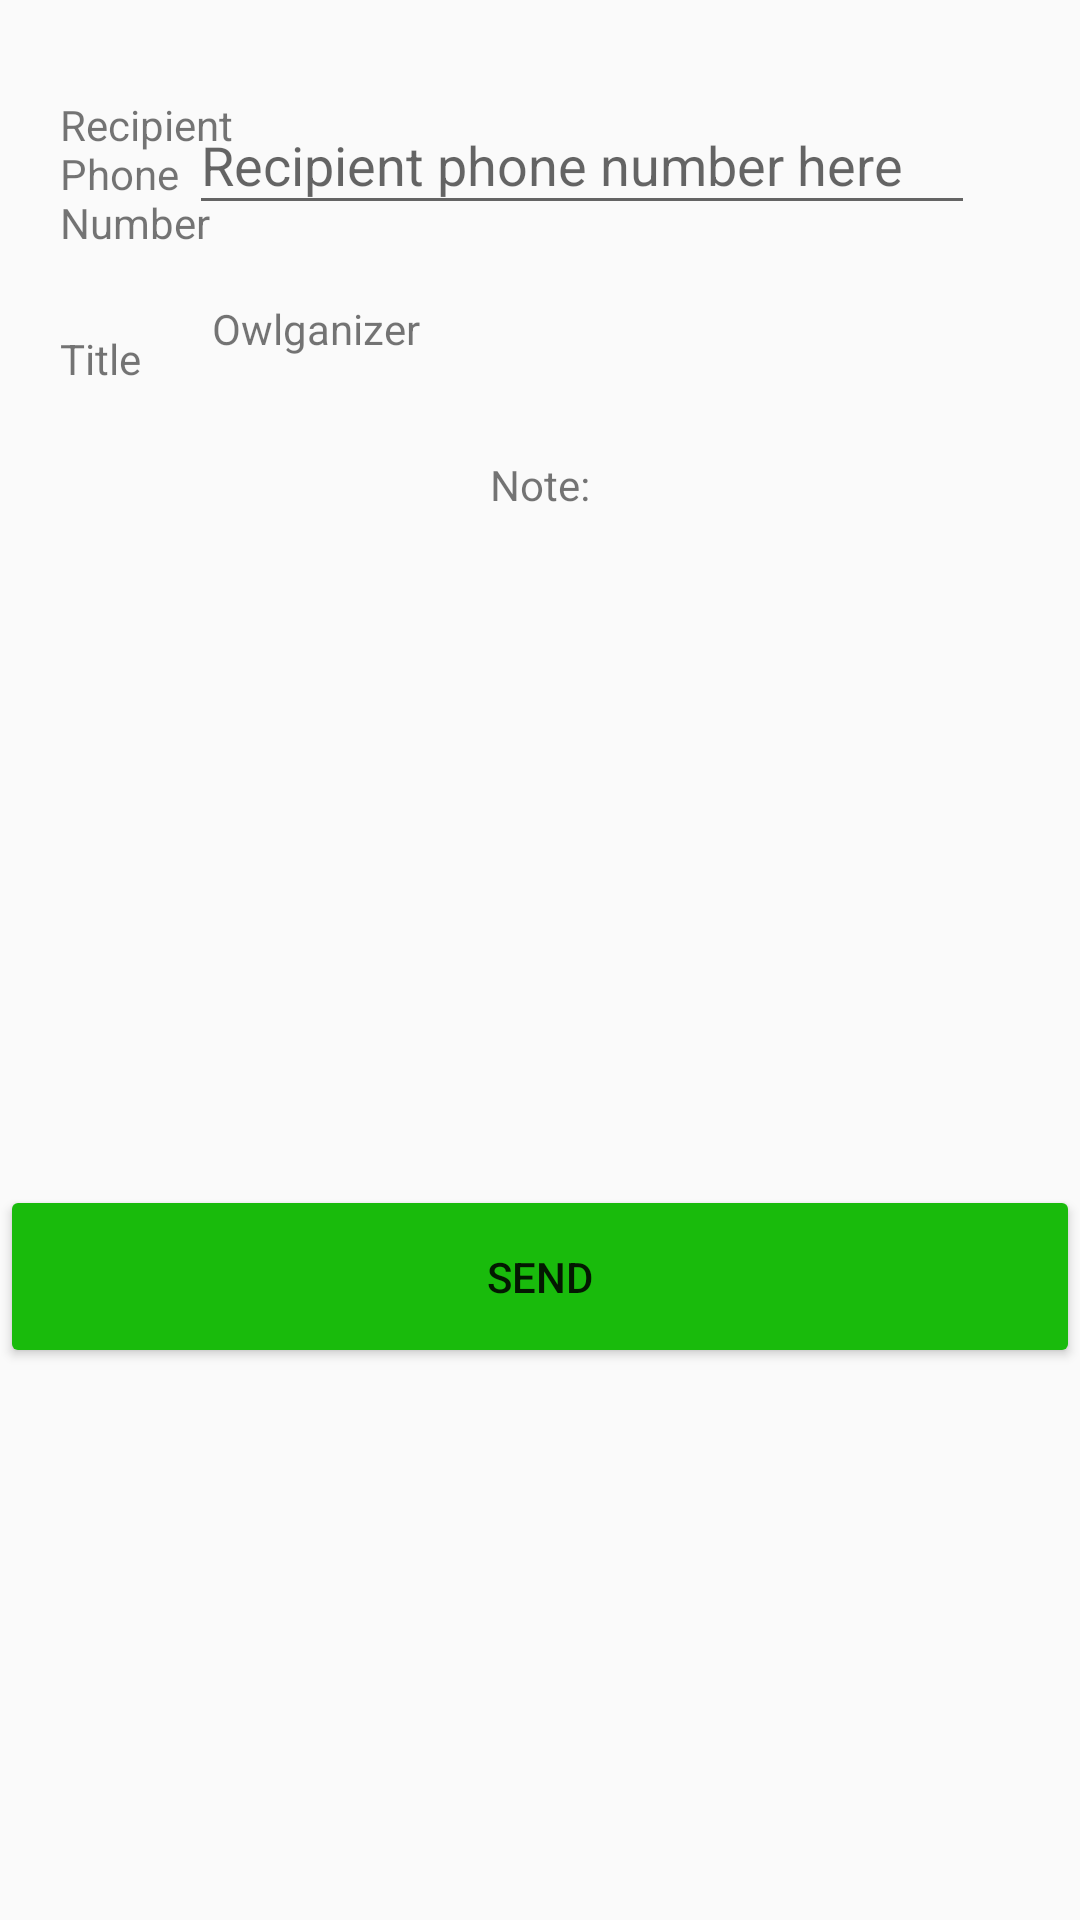

Reconstruct the res/layout file that produces this screen, plus the resources it refers to.
<!-- AndroidManifest.xml: application theme AppTheme -->
<!-- res/layout/activity_send_sms.xml -->
<?xml version="1.0" encoding="utf-8"?>
<androidx.constraintlayout.widget.ConstraintLayout xmlns:android="http://schemas.android.com/apk/res/android"
    xmlns:app="http://schemas.android.com/apk/res-auto"
    xmlns:tools="http://schemas.android.com/tools"
    android:layout_width="match_parent"
    android:layout_height="match_parent"
    tools:context=".activities.SendSmsActivity">

    <Button
        android:id="@+id/send_sms"
        android:layout_width="match_parent"
        android:layout_height="61dp"
        android:layout_marginTop="35dp"
        android:backgroundTint="#19BB0C"
        android:text="@string/button_send"
        app:layout_constraintEnd_toEndOf="parent"
        app:layout_constraintHorizontal_bias="1.0"
        app:layout_constraintStart_toStartOf="parent"
        app:layout_constraintTop_toBottomOf="@+id/sms_message" />

    <TextView
        android:id="@+id/sms_phone_label"
        android:layout_width="65dp"
        android:layout_height="57dp"
        android:layout_marginStart="20dp"
        android:layout_marginTop="32dp"
        android:text="@string/sms_phone_number"
        app:layout_constraintStart_toStartOf="parent"
        app:layout_constraintTop_toTopOf="parent" />

    <TextView
        android:id="@+id/sms_title"
        android:layout_width="wrap_content"
        android:layout_height="wrap_content"
        android:layout_marginStart="20dp"
        android:layout_marginTop="21dp"
        android:text="@string/title_label"
        app:layout_constraintStart_toStartOf="parent"
        app:layout_constraintTop_toBottomOf="@+id/sms_phone_label" />

    <TextView
        android:id="@+id/sms_message_label"
        android:layout_width="wrap_content"
        android:layout_height="wrap_content"
        android:layout_marginTop="23dp"
        android:text="@string/note_body_label"
        app:layout_constraintEnd_toEndOf="parent"
        app:layout_constraintStart_toStartOf="parent"
        app:layout_constraintTop_toBottomOf="@+id/sms_title_display" />

    <EditText
        android:id="@+id/sms_recipient"
        android:layout_width="262dp"
        android:layout_height="43dp"
        android:layout_marginTop="32dp"
        android:ems="10"
        android:hint="@string/sms_recipient_hint"
        android:inputType="phone|number"
        app:layout_constraintEnd_toEndOf="parent"
        app:layout_constraintHorizontal_bias="0.644"
        app:layout_constraintStart_toStartOf="parent"
        app:layout_constraintTop_toTopOf="parent" />

    <TextView
        android:id="@+id/sms_title_display"
        android:layout_width="219dp"
        android:layout_height="29dp"
        android:layout_marginTop="25dp"
        android:text="@string/app_name"
        app:layout_constraintEnd_toEndOf="parent"
        app:layout_constraintStart_toStartOf="parent"
        app:layout_constraintTop_toBottomOf="@+id/sms_recipient" />

    <EditText
        android:id="@+id/sms_message"
        android:layout_width="367dp"
        android:layout_height="175dp"
        android:layout_marginTop="14dp"
        android:background="@android:color/transparent"
        android:ems="10"
        android:gravity="start|top"
        android:inputType="textMultiLine"
        app:layout_constraintEnd_toEndOf="parent"
        app:layout_constraintStart_toStartOf="parent"
        app:layout_constraintTop_toBottomOf="@+id/sms_message_label" />
</androidx.constraintlayout.widget.ConstraintLayout>
<!-- resources referenced by this layout -->
<resources>
  <string name="app_name">Owlganizer</string>
  <string name="button_send">Send</string>
  <string name="note_body_label">Note:</string>
  <string name="sms_phone_number">Recipient Phone Number</string>
  <string name="sms_recipient_hint">Recipient phone number here</string>
  <string name="title_label">Title</string>
  <style name="AppTheme" parent="Theme.AppCompat.Light.DarkActionBar">
          
          <item name="colorPrimary">@color/colorPrimary</item>
          <item name="colorPrimaryDark">@color/colorPrimaryDark</item>
          <item name="colorAccent">@color/colorAccent</item>
      </style>
  <color name="colorPrimary">#6200EE</color>
  <color name="colorPrimaryDark">#3700B3</color>
  <color name="colorAccent">#03DAC5</color>
</resources>
